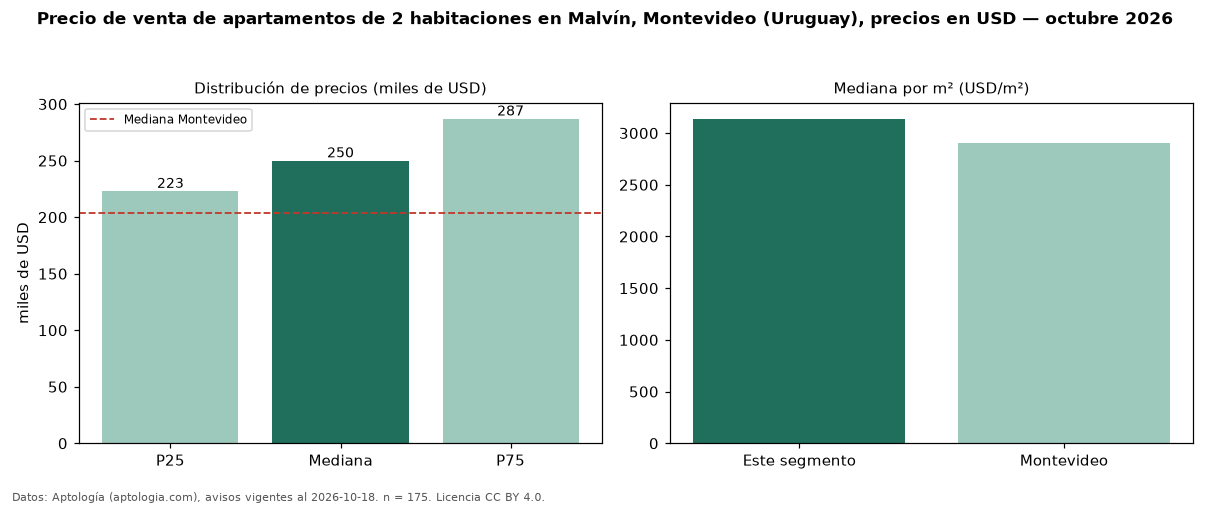

The data file committed next to this chart (first rows):
seccion, metrica, valor, moneda, n
precio, p25, 223000, USD, 175
precio, mediana, 250000, USD, 175
precio, p75, 287000, USD, 175
precio, minimo, 100000, USD, 175
precio, maximo, 850000, USD, 175
m2, mediana_precio_m2, 3138, USD, 173
m2, area_mediana_m2, 79.0, m2, 173
banos, mediana_banos, 2.0, , 
parqueadero, pct_con_parqueadero, 100.0, %, 64
habitaciones, 2, 250000, USD, 175
ciudad, mediana_ciudad_referencia, 203500, USD, 
ciudad, mediana_m2_ciudad, 2903, USD, 
fuente, fecha_datos, 2026-10-18, , 
fuente, atribucion, https://www.aptologia.com/uy/venta/monte…, , 
fuente, licencia, CC BY 4.0, , 
